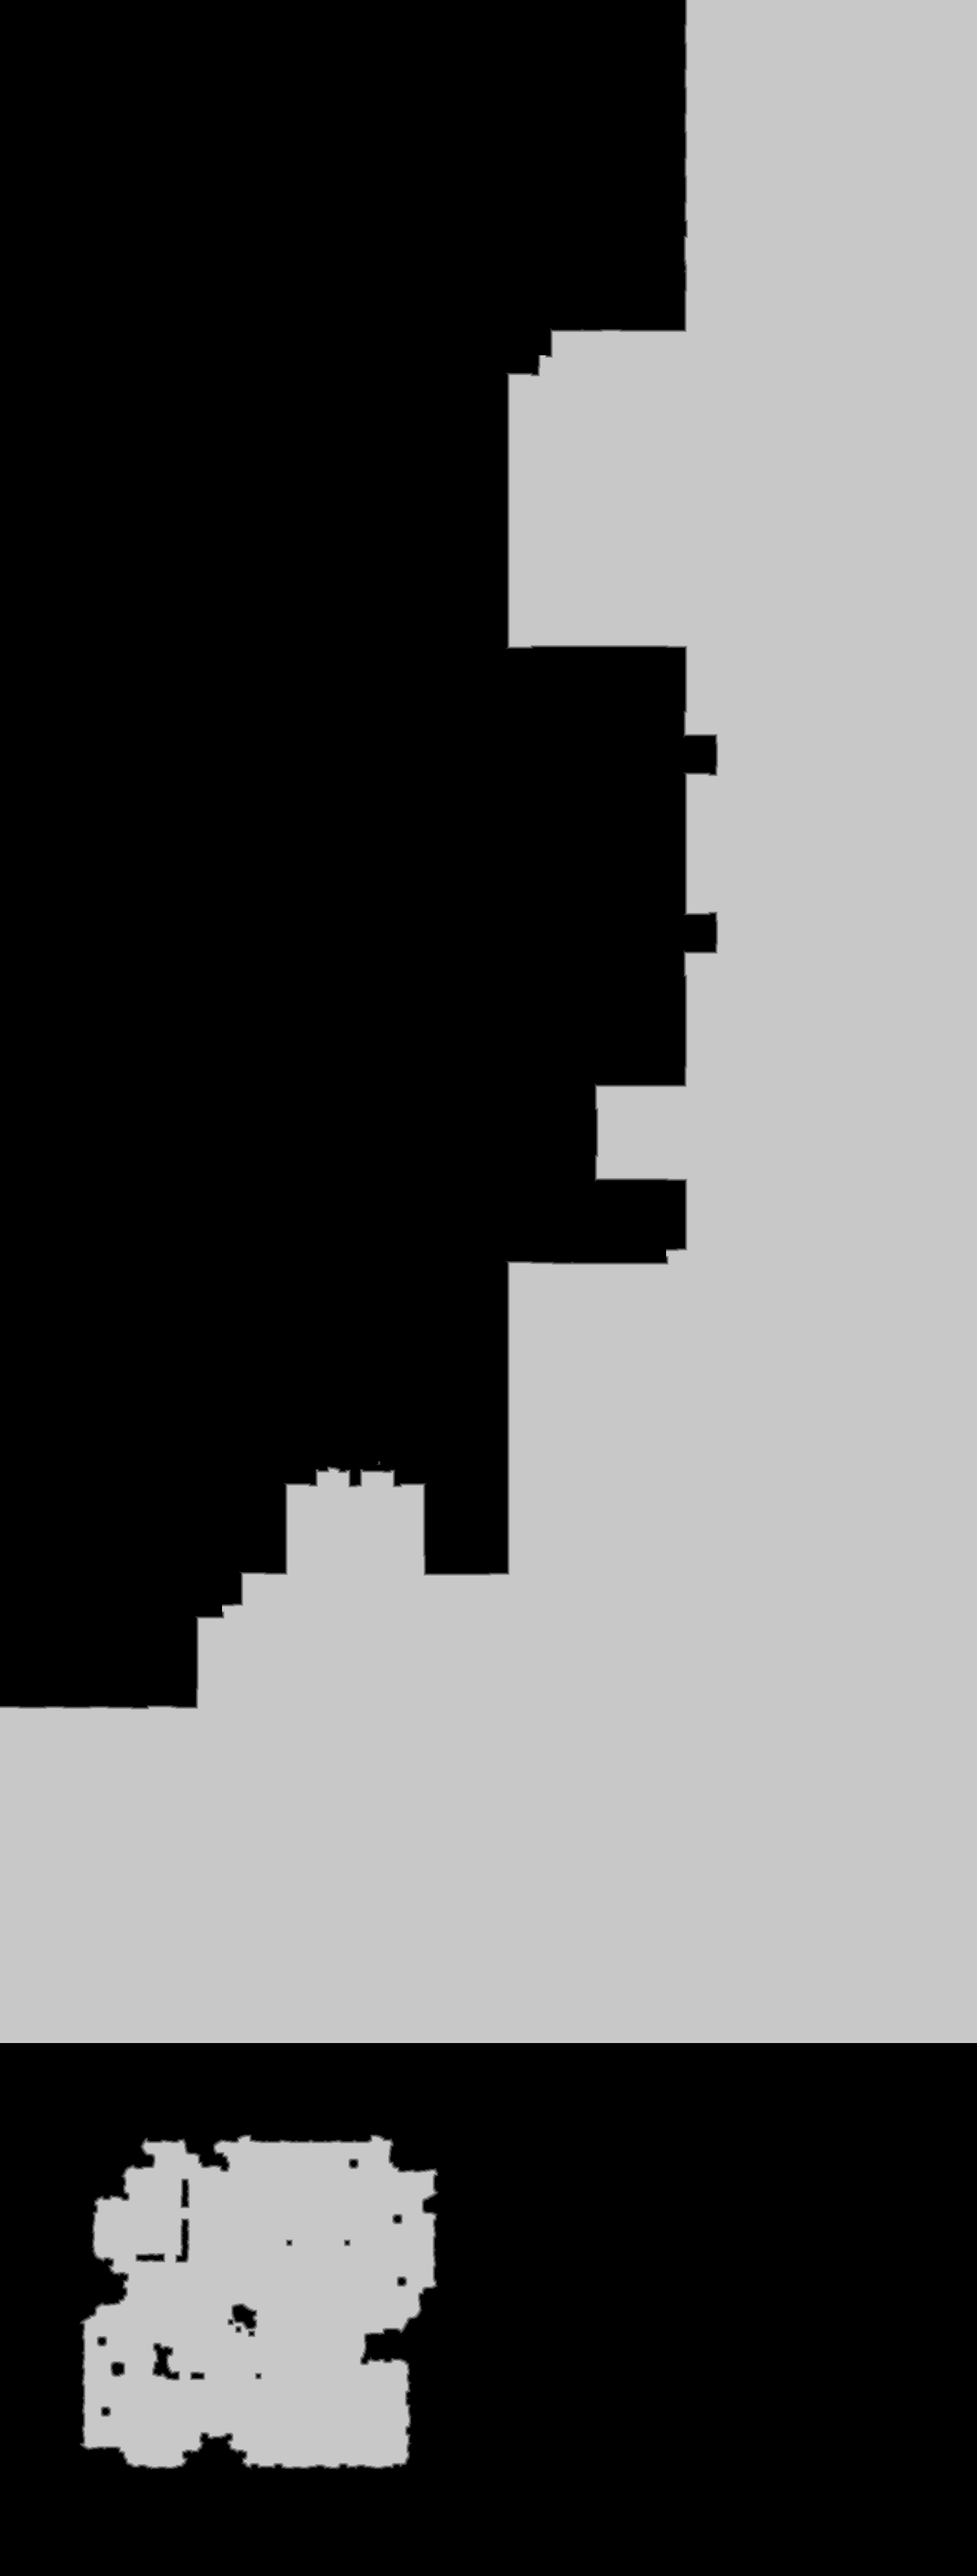

Source data for this figure (header and first rows):
source	tdt_hull ranged
truth	truth_28925f04bf0.tsv
width	1518
height	4002
nibble	0	3367783
nibble	1	9797
nibble	2	9695
nibble	3	9752
nibble	4	9795
nibble	5	2668214
